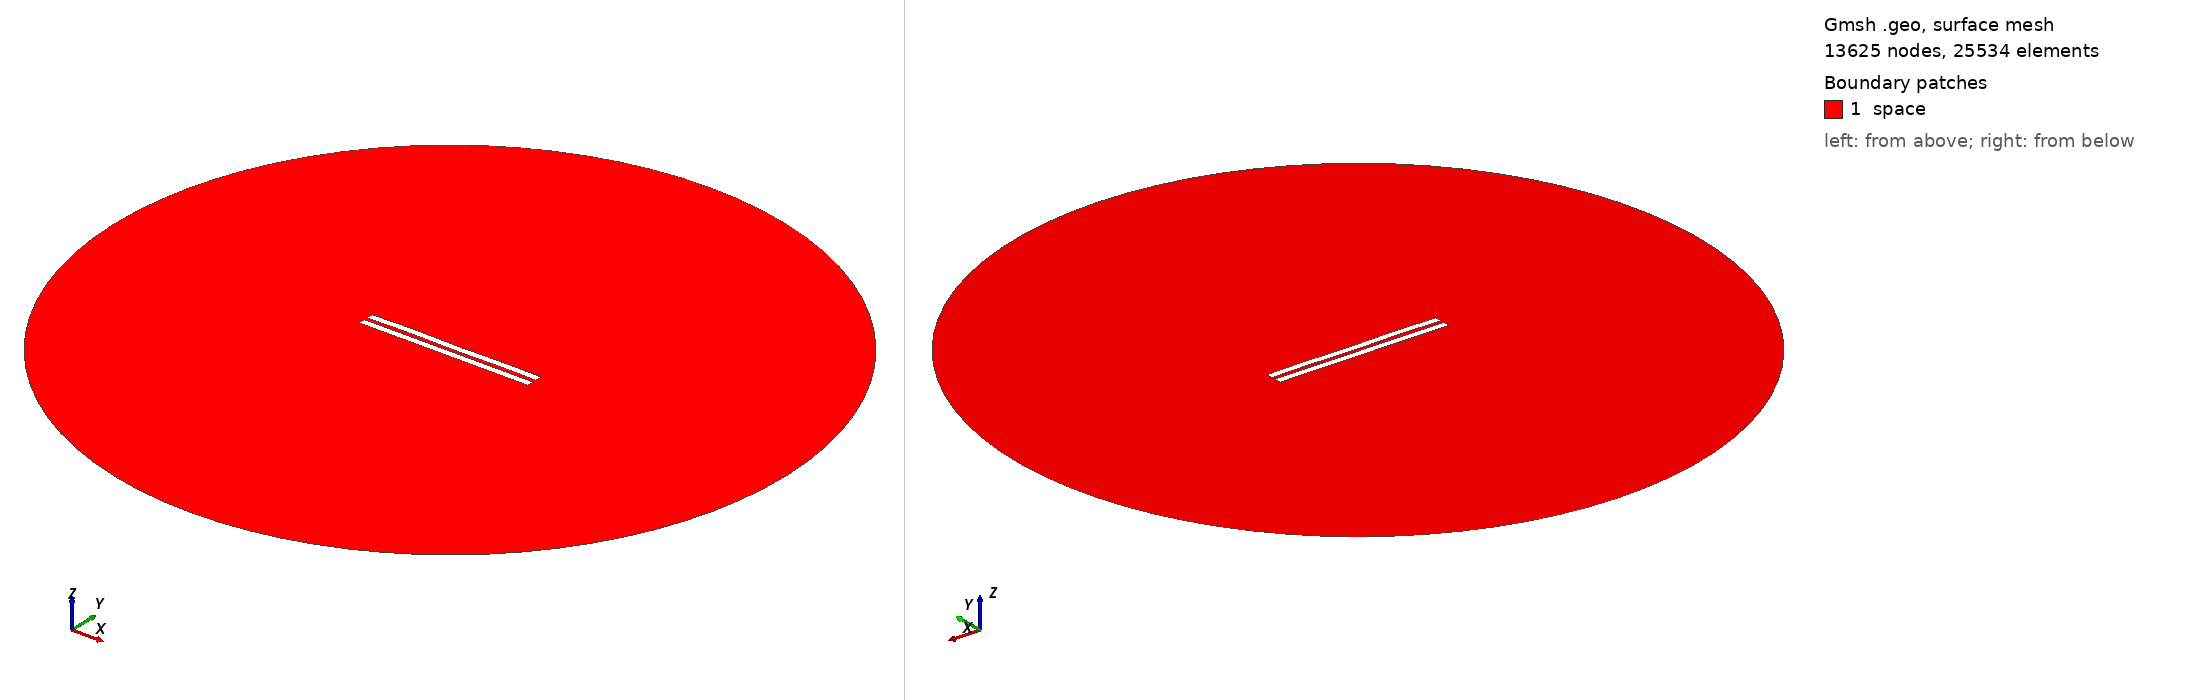

Gmsh geometry script, surface-meshed: 13625 nodes, 25534 surface elements. Boundary patches (legend numbers): 1 space. Left view from above one corner, right view from below the opposite corner. Legend entries are the model's physical surfaces. The drawing asked Gmsh for element sizes between 1% and 20% of the model's largest extent; the script's own settings can give other sizes.

=== 2470.geo (drawn) ===
//---------------------------------------
// Geometry kernel
//---------------------------------------

SetFactory("OpenCASCADE");



//---------------------------------------
// Parameters of the geometry
//---------------------------------------

// Overetch of the upper plate
overetch = 0.0;

// Distance between the plates
distance = 2.25;

// Discretization over the x axis (for the deformation)
nx = 50; 

// Length of the plate
L = 100 - overetch; 

// Number of modes
n = 4; 

// 1st mode coefficient
coeff(1) = 0.15;
beta(1) = 0.596864 * 3.1415926535 / L;

// 2nd mode coefficient
coeff(2) = 0.07499999999999998;
beta(2) = 1.49418 * 3.1415926535 / L;

// 3rd mode coefficient
coeff(3) = 0.07499999999999998;
beta(3) = 2.50025 * 3.1415926535 / L;

// 4th mode coefficient
coeff(4) = 0.15;
beta(4) = 3.49999 * 3.1415926535 / L;



//---------------------------------------
// Upper plate (deformed rectangle)
//---------------------------------------

// Coordiantes of the upper plate
xmin = -50;
xmax = 50 - overetch;

// Height of the upper plate
yheight = 4 - 2 * overetch;

// Indexes of the points
UpperID[] = {};
LowerID[] = {};
LeftID[] = {};
RightID[] = {};

// Point index
p = 1;

// Horizontal edges
For i In {1:nx}
    x = xmin + (i-1)*(xmax - xmin)/(nx-1);

    y_bottom = distance / 2 + overetch;
    For j In {1:n}
        C = (Cosh(beta(j)*L) + Cos(beta(j)*L)) / (Sinh(beta(j)*L) + Sin(beta(j)*L));
        y_bottom  = y_bottom + coeff(j) * (Cosh(beta(j)*(x+50)) - Cos(beta(j)*(x+50)) - C * (Sinh(beta(j)*(x+50)) - Sin(beta(j)*(x+50))));
    EndFor

    y_top = y_bottom + yheight;

    Point(p) = {x, y_top, 0, 1.0};
    UpperID[i] = p;
    p = p + 1;

    Point(p) = {x, y_bottom, 0, 1.0};
    LowerID[i] = p;
    p = p + 1;
EndFor

// Create point lists
UpperPts[] = {}; LowerPts[] = {};
For i In {1:nx}
  UpperPts[] += {UpperID[i]};
  LowerPts[] += {LowerID[i]};
EndFor

// Build splines
Spline(1) = {UpperPts[]};
Spline(2) = {LowerPts[]};
Line(3) = {LowerPts[nx-1], UpperPts[nx-1]};
Line(4) = {LowerPts[0], UpperPts[0]};

// Build the plane surface
Curve Loop(1) = {2, 3, -1, -4};
Plane Surface(1) = {1};



//---------------------------------------
// Lower plate (rectangle)
//---------------------------------------

// Vertices
Point(1001) = {-50, -1, 0, 1.0};
Point(1002) = { 50, -1, 0, 1.0};
Point(1003) = { 50,  -5, 0, 1.0};
Point(1004) = {-50,  -5, 0, 1.0};

// Edges
Line(5) = {1001, 1002};
Line(6) = {1002, 1003};
Line(7) = {1003, 1004};
Line(8) = {1004, 1001};

// Plane surface
Line Loop(2) = {5, 6, 7, 8};
Plane Surface(2) = {2}; 



//---------------------------------------
// Outer (fictious) boundary
//---------------------------------------

// Points
Point(1005) = {0, 0, 0};       // Center
Point(1006) = {200, 0, 0};     // Start point
Point(1007) = {0, 200, 0};     // 90 degrees
Point(1008) = {-200, 0, 0};    // 180 degrees
Point(1009) = {0, -200, 0};    // 270 degrees

// Circle arcs (each needs start, center, end)
Circle(9) = {1006, 1005, 1007};
Circle(10) = {1007, 1005, 1008};
Circle(11) = {1008, 1005, 1009};
Circle(12) = {1009, 1005, 1006};

// Plane surface for the entire domain
Curve Loop(3) = {9, 10, 11, 12};
Surface(3) = {3};

// Subtract the plates from the whole domain to obtain the actual domain where we want to solve the equations
BooleanDifference{ Surface{3}; Delete; }{ Surface{1}; Surface{2}; Delete; }




//---------------------------------------
// Transfinite Lines/Curves
//---------------------------------------

// Set the number of points on the boundaries
r = 7;

// Plates
Transfinite Curve {1, 2} = 50*r Using Progression 1;
Transfinite Curve {3, 4} = 2*r Using Progression 1;
Transfinite Line {5, 7} = 50*r Using Progression 1;
Transfinite Line {6, 8} = 2*r Using Progression 1;

// Outer boundary
Transfinite Line {9, 10, 11, 12} = 20 Using Progression 1;



//---------------------------------------
// Physical groups
//---------------------------------------                

// Physical curves (boundaries)
Physical Line("force_segment", 10) = {2};
Physical Line("upper_plate", 11) = {1, 3, 4};
Physical Line("lower_plate", 12) = {5, 6, 7, 8};
Physical Line("boundary", 20) = {9, 10, 11, 12};

// Physical Surfaces
Physical Surface("space", 30) = {3};



//---------------------------------------
// 6. Generate the Mesh
//---------------------------------------

// 2D mesh generation
Mesh 2;
